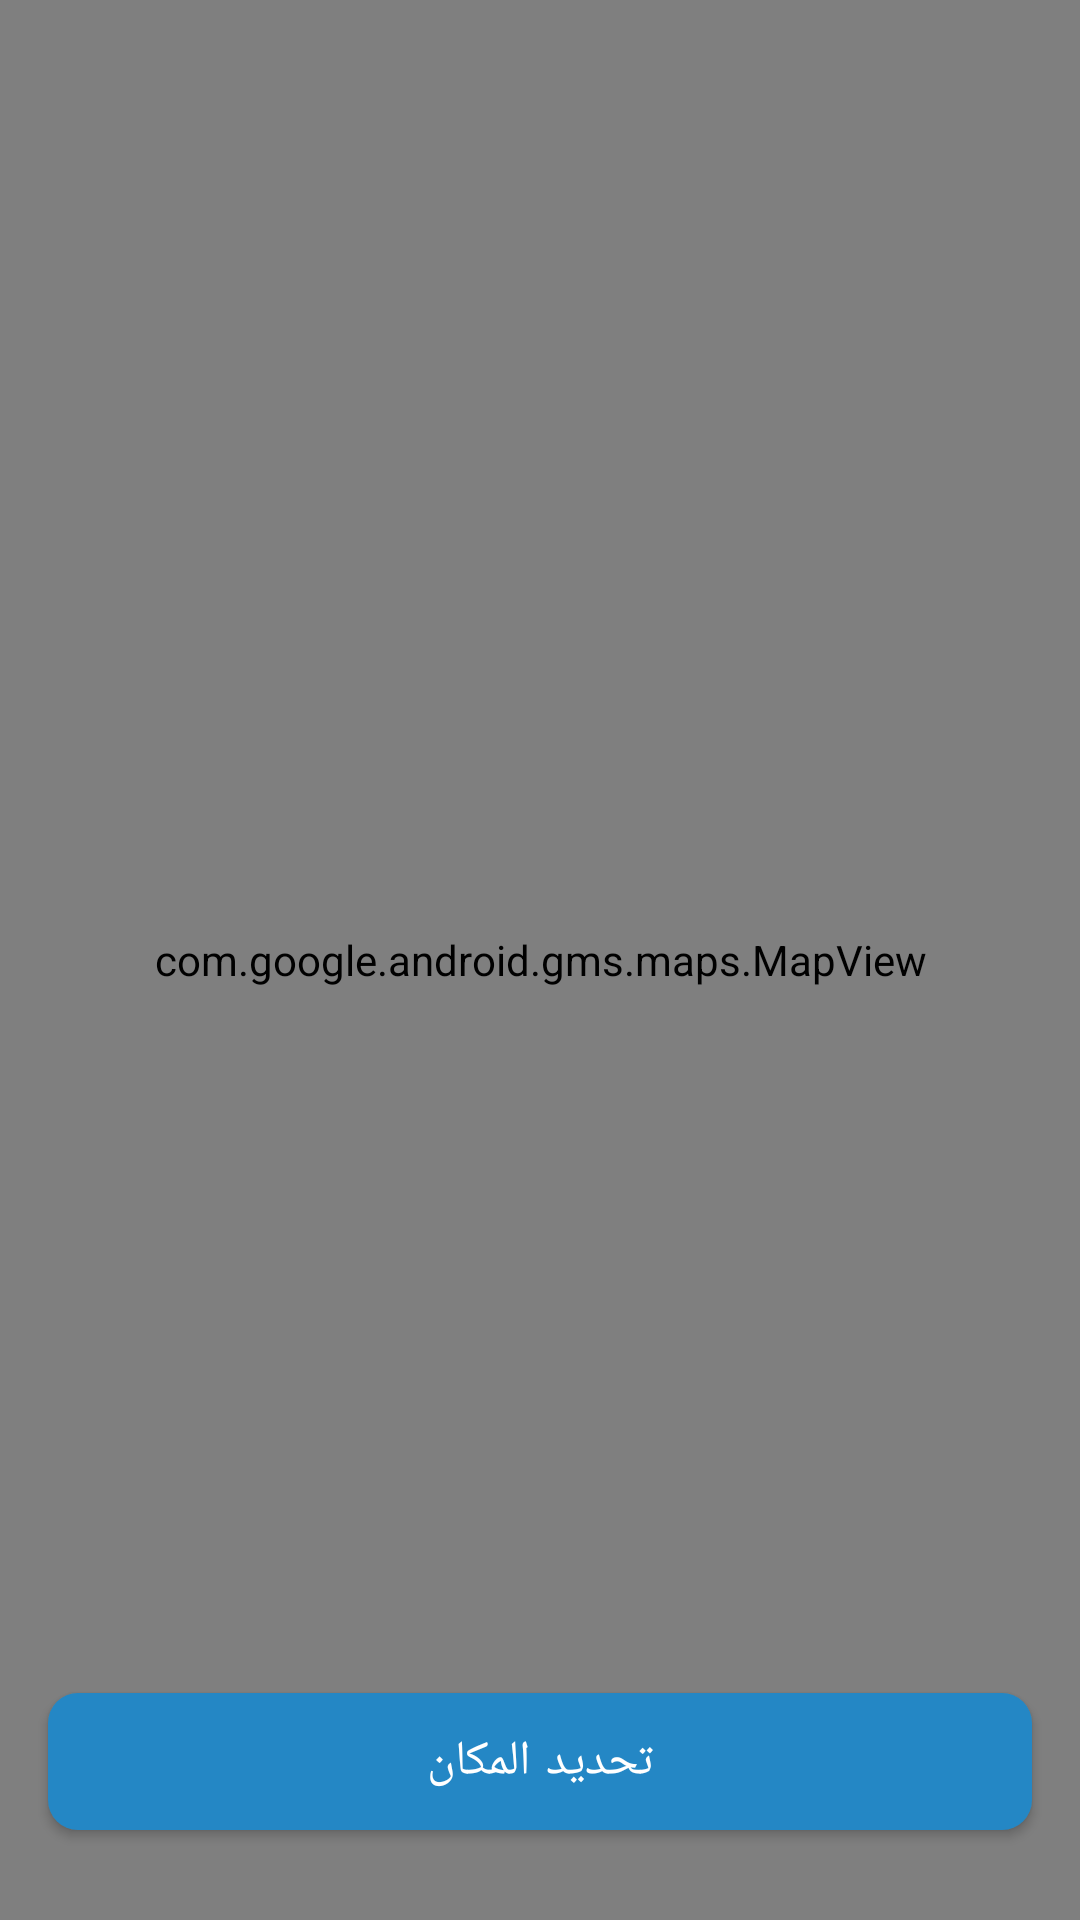

Produce the Android XML layout that renders to this screen, including the resource entries it uses.
<!-- AndroidManifest.xml: application theme Theme.DwamyAdmin -->
<!-- res/layout/fragment_map.xml -->
<?xml version="1.0" encoding="utf-8"?>
<FrameLayout xmlns:android="http://schemas.android.com/apk/res/android"
    android:layout_width="match_parent"
    android:layout_height="match_parent"
    xmlns:app="http://schemas.android.com/apk/res-auto">

    <com.google.android.gms.maps.MapView
        android:id="@+id/mapView"
        android:layout_width="match_parent"
        android:layout_height="match_parent" />



    <com.google.android.material.button.MaterialButton
        android:id="@+id/selectLocationButton"
        android:layout_width="match_parent"
        android:layout_height="wrap_content"
        android:text="تحديد المكان"
        android:textSize="16sp"
        android:textColor="@color/white"
        android:padding="12dp"
        android:layout_marginHorizontal="16dp"
        app:cornerRadius="10dp"
        android:layout_marginBottom="24dp"
        app:backgroundTint="@color/primary"
        android:layout_gravity="center_horizontal|bottom" />
</FrameLayout>
<!-- resources referenced by this layout -->
<resources>
  <color name="primary">#2487C5</color>
  <color name="white">#FFFFFFFF</color>
  <style name="Theme.DwamyAdmin" parent="Base.Theme.DwamyAdmin" />
  <style name="Base.Theme.DwamyAdmin" parent="Theme.Material3.DayNight.NoActionBar">
          <item name="android:statusBarColor">@android:color/white</item>
          <item name="android:windowLightStatusBar">true</item>
          <item name="android:windowSplashScreenAnimatedIcon">@android:color/transparent</item>
          <item name="android:windowSplashScreenAnimationDuration">0</item>
      </style>
</resources>
